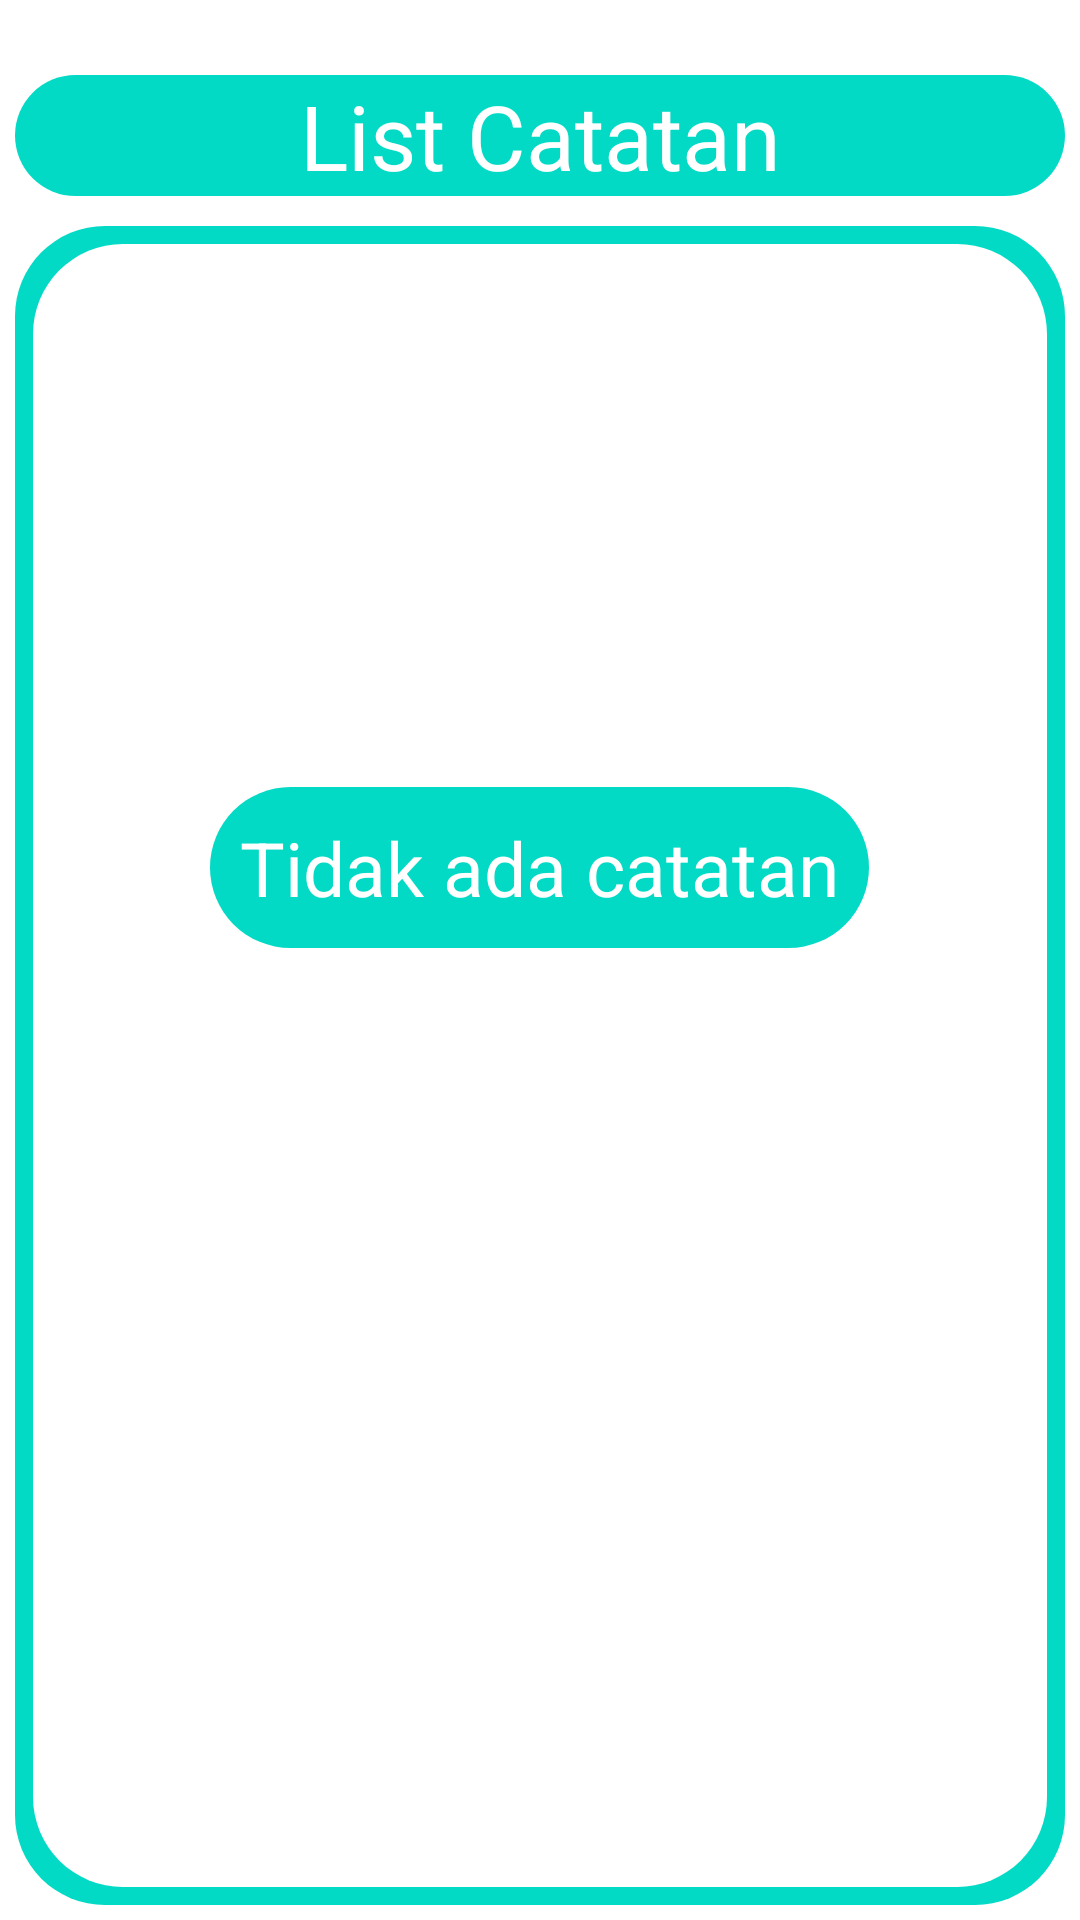

Android layout source for this screen:
<!-- AndroidManifest.xml: application theme Theme.Aplikasi_belajar -->
<!-- res/layout/activity_main.xml -->
<?xml version="1.0" encoding="utf-8"?>
<androidx.constraintlayout.widget.ConstraintLayout xmlns:android="http://schemas.android.com/apk/res/android"
    xmlns:app="http://schemas.android.com/apk/res-auto"
    xmlns:tools="http://schemas.android.com/tools"
    android:layout_width="match_parent"
    android:layout_height="match_parent"
    android:background="#ffffff"
    android:padding="5dp"
    tools:context=".MainActivity">

    <TextView
        android:id="@+id/textView"
        android:layout_width="match_parent"
        android:layout_height="wrap_content"
        android:layout_marginTop="20dp"
        android:background="@drawable/background_judul_note"
        android:text="List Catatan"
        android:textAlignment="center"
        android:textColor="@color/white"
        android:textSize="30dp"
        android:layout_marginBottom="10dp"
        app:layout_constraintEnd_toEndOf="@+id/newNoteButton"
        app:layout_constraintHorizontal_bias="0.0"
        app:layout_constraintStart_toStartOf="@+id/newNoteButton"
        app:layout_constraintTop_toTopOf="parent" />

    <androidx.constraintlayout.widget.ConstraintLayout
        android:id="@+id/bingkai_luar_preview_note"
        android:layout_width="0dp"
        android:layout_height="0dp"
        android:background="@drawable/background_isi_note"
        android:orientation="vertical"
        android:padding="6dp"
        android:layout_marginTop="10dp"
        app:layout_constraintBottom_toBottomOf="parent"
        app:layout_constraintEnd_toEndOf="parent"
        app:layout_constraintStart_toStartOf="parent"
        app:layout_constraintTop_toBottomOf="@+id/textView">


        <ScrollView
            android:id="@+id/scrollPreviewCatatan"
            android:layout_width="match_parent"
            android:layout_height="match_parent"
            android:background="@drawable/background_bingkai_note"
            android:padding="8dp"
            app:layout_constraintEnd_toEndOf="parent"
            app:layout_constraintStart_toStartOf="parent"
            tools:layout_editor_absoluteY="21dp">

            <RelativeLayout
                android:id="@+id/bingkai_dalam_preview_note"
                android:layout_width="match_parent"
                android:layout_height="400dp">

                <androidx.recyclerview.widget.RecyclerView
                    android:id="@+id/list_catatan"
                    android:layout_width="match_parent"
                    android:layout_height="wrap_content" />

                <TextView
                    android:id="@+id/teksTidakAdaCatatan"
                    android:layout_width="wrap_content"
                    android:layout_height="wrap_content"
                    android:layout_centerInParent="true"
                    android:background="@drawable/background_judul_note"
                    android:padding="10dp"
                    android:text="Tidak ada catatan"
                    android:textColor="@color/white"
                    android:textSize="25sp" />

                <LinearLayout
                    android:layout_width="match_parent"
                    android:layout_height="match_parent"></LinearLayout>

            </RelativeLayout>
        </ScrollView>

    </androidx.constraintlayout.widget.ConstraintLayout>


    <androidx.constraintlayout.widget.Guideline
        android:id="@+id/guideline2"
        android:layout_width="wrap_content"
        android:layout_height="wrap_content"
        android:orientation="horizontal"
        app:layout_constraintGuide_begin="639dp" />

    <androidx.constraintlayout.widget.Guideline
        android:id="@+id/guideline3"
        android:layout_width="wrap_content"
        android:layout_height="wrap_content"
        android:orientation="horizontal"
        app:layout_constraintGuide_begin="615dp" />

    <androidx.constraintlayout.widget.Guideline
        android:id="@+id/guideline4"
        android:layout_width="wrap_content"
        android:layout_height="wrap_content"
        android:orientation="vertical"
        app:layout_constraintGuide_begin="262dp" />

    <androidx.constraintlayout.widget.Guideline
        android:id="@+id/guideline5"
        android:layout_width="wrap_content"
        android:layout_height="wrap_content"
        android:orientation="vertical"
        app:layout_constraintGuide_begin="395dp" />

    <Button
        android:id="@+id/newNoteButton"
        android:layout_width="wrap_content"
        android:layout_height="wrap_content"
        android:backgroundTint="@color/teal_200"
        android:onClick="buatCatatanBaru"
        android:text="+"
        android:textColor="@color/white"
        android:textSize="25sp"
        app:layout_constraintEnd_toStartOf="@+id/guideline5"
        app:layout_constraintStart_toStartOf="@+id/guideline4"
        app:layout_constraintTop_toTopOf="@+id/guideline2" />

    <androidx.constraintlayout.widget.Guideline
        android:id="@+id/guideline6"
        android:layout_width="wrap_content"
        android:layout_height="wrap_content"
        android:orientation="vertical"
        app:layout_constraintGuide_begin="20dp" />
</androidx.constraintlayout.widget.ConstraintLayout>
<!-- resources referenced by this layout -->
<resources>
  <!-- drawable background_bingkai_note (drawable-v24) -->
  <?xml version="1.0" encoding="utf-8"?>
  <shape xmlns:android="http://schemas.android.com/apk/res/android"
      android:shape = "rectangle"
      android:tint="@color/white">
  
      <corners
          android:radius = "30dp"/>
  
  </shape>
  <!-- drawable background_isi_note (drawable-v24) -->
  <?xml version="1.0" encoding="utf-8"?>
  <shape xmlns:android="http://schemas.android.com/apk/res/android"
      android:shape = "rectangle"
      android:tint="@color/teal_200">
      <corners
          android:radius = "30dp"/>
  
  </shape>
  <!-- drawable background_judul_note (drawable) -->
  <?xml version="1.0" encoding="utf-8"?>
  <shape xmlns:android="http://schemas.android.com/apk/res/android"
      android:shape = "rectangle"
      android:tint="@color/teal_200"
      >
      <corners
          android:radius = "90dp"/>
  
  </shape>
  <style name="Theme.Aplikasi_belajar" parent="Theme.MaterialComponents.DayNight.DarkActionBar">
          
          <item name="colorPrimary">@color/purple_500</item>
          <item name="colorPrimaryVariant">@color/purple_700</item>
          <item name="colorOnPrimary">@color/white</item>
          
          <item name="colorSecondary">@color/teal_200</item>
          <item name="colorSecondaryVariant">@color/teal_700</item>
          <item name="colorOnSecondary">@color/black</item>
          
          <item name="android:statusBarColor" tools:targetApi="l">?attr/colorPrimaryVariant</item>
          
      </style>
  <!-- not gathered from this repository: default colours our renderer supplied (Android Studio template values) -->
  <color name="purple_500">#FF6200EE</color>
  <color name="purple_700">#FF3700B3</color>
  <color name="teal_200">#FF03DAC5</color>
  <color name="teal_700">#FF018786</color>
  <color name="black">#FF000000</color>
  <color name="white">#FFFFFFFF</color>
</resources>
